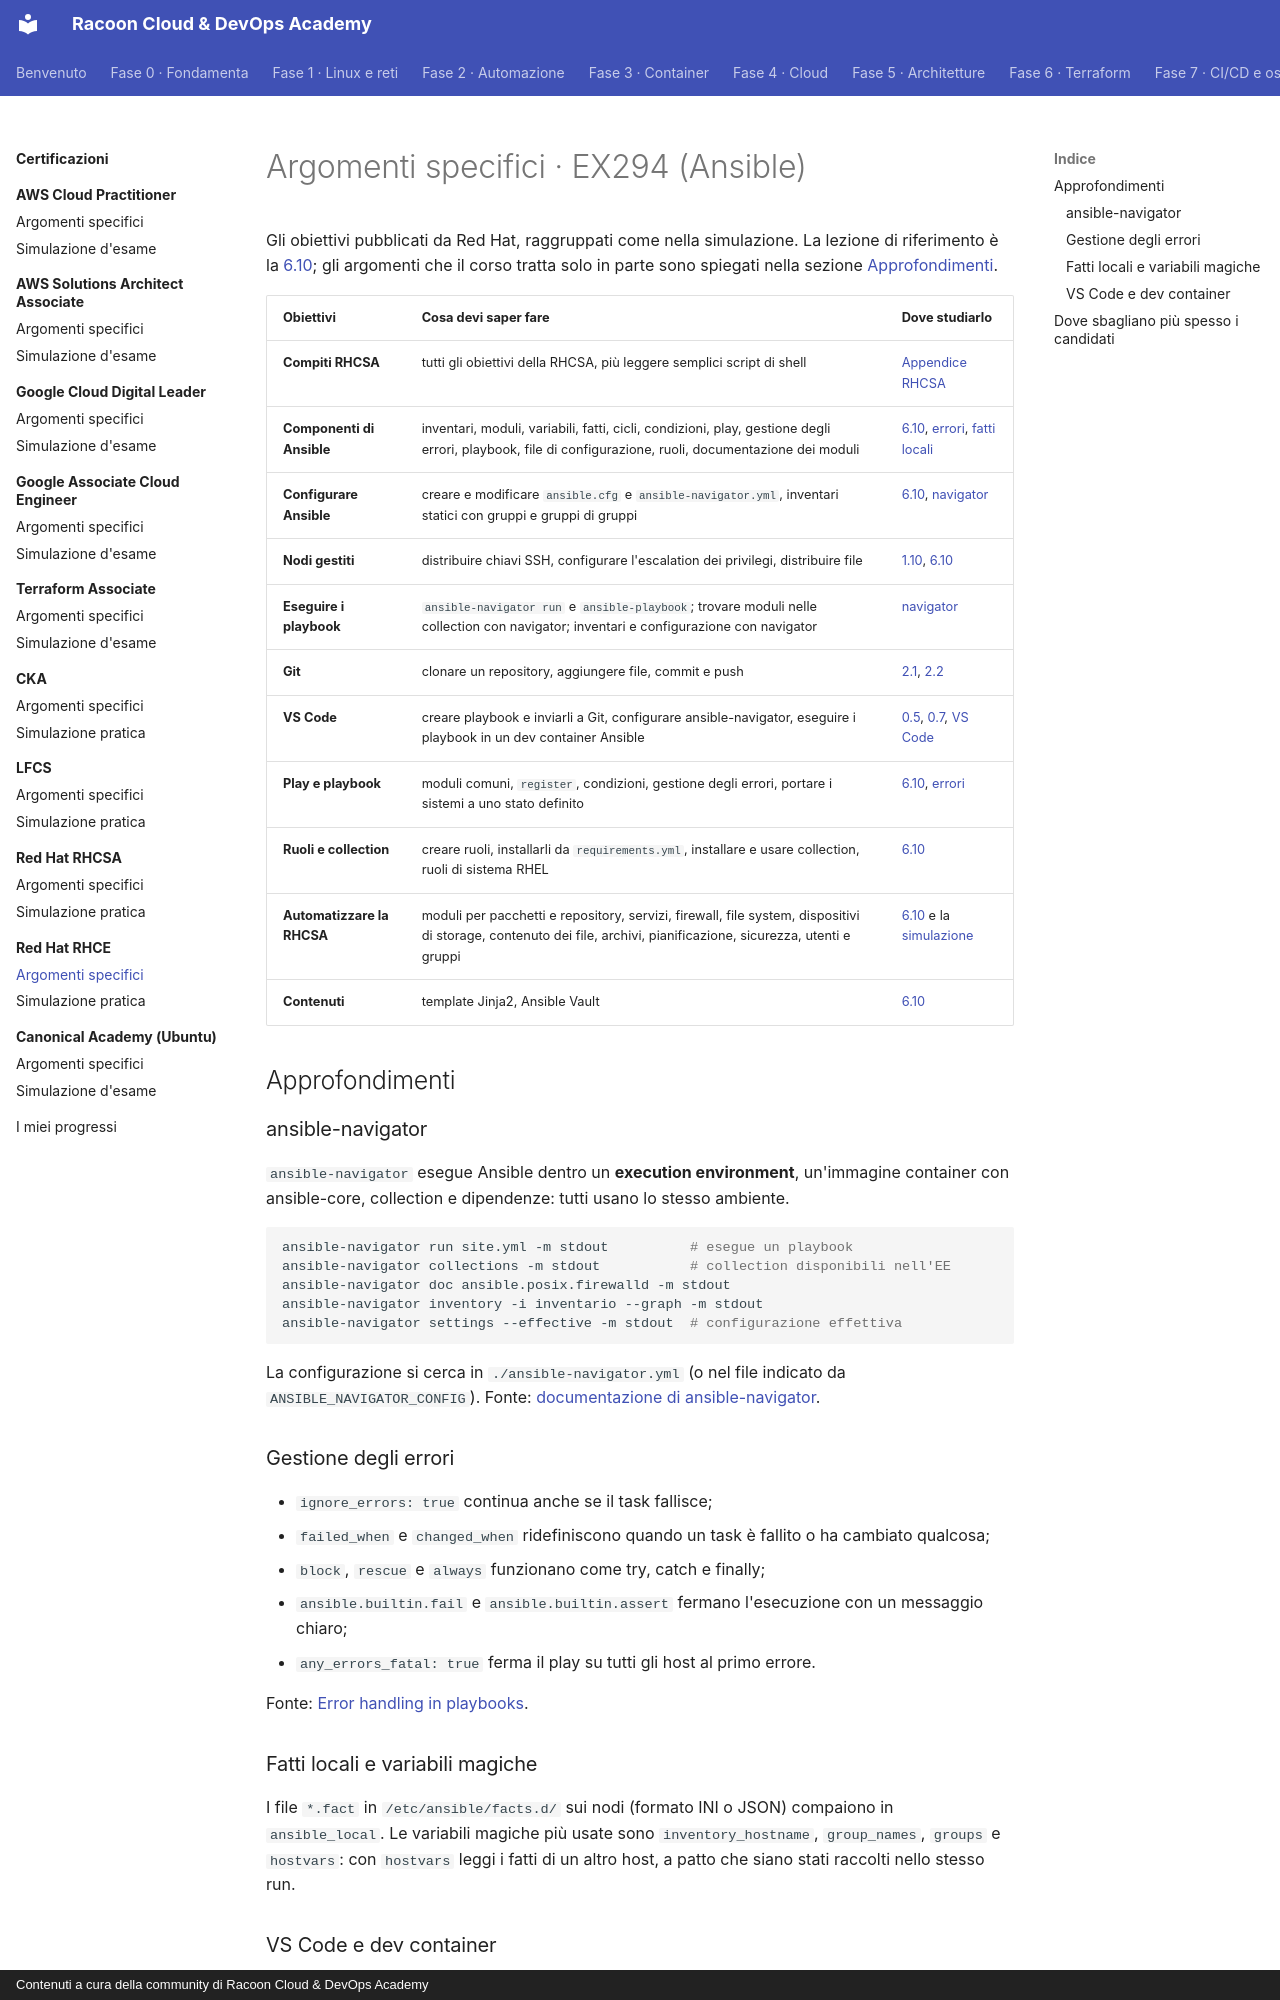

repository: imredracoon/racoon-cloud-devops-academy · page: appendici/rhce/argomenti/index.html · generator: mkdocs · copyright: Contenuti a cura della community di Racoon Cloud & DevOps Academy

# Argomenti specifici · EX294 (Ansible)

Gli obiettivi pubblicati da Red Hat, raggruppati come nella simulazione. La lezione di riferimento è la
[6.10](../../fase-6/10-ansible.md); gli argomenti che il corso tratta solo in parte sono spiegati nella sezione
[Approfondimenti](#approfondimenti).

| Obiettivi | Cosa devi saper fare | Dove studiarlo |
|---|---|---|
| **Compiti RHCSA** | tutti gli obiettivi della RHCSA, più leggere semplici script di shell | [Appendice RHCSA](../rhcsa/argomenti.md) |
| **Componenti di Ansible** | inventari, moduli, variabili, fatti, cicli, condizioni, play, gestione degli errori, playbook, file di configurazione, ruoli, documentazione dei moduli | [6.10](../../fase-6/10-ansible.md), [errori](#gestione-degli-errori), [fatti locali](#fatti-locali-e-variabili-magiche) |
| **Configurare Ansible** | creare e modificare `ansible.cfg` e `ansible-navigator.yml`, inventari statici con gruppi e gruppi di gruppi | [6.10](../../fase-6/10-ansible.md), [navigator](#ansible-navigator) |
| **Nodi gestiti** | distribuire chiavi SSH, configurare l'escalation dei privilegi, distribuire file | [1.10](../../fase-1/10-ssh.md), [6.10](../../fase-6/10-ansible.md) |
| **Eseguire i playbook** | `ansible-navigator run` e `ansible-playbook`; trovare moduli nelle collection con navigator; inventari e configurazione con navigator | [navigator](#ansible-navigator) |
| **Git** | clonare un repository, aggiungere file, commit e push | [2.1](../../fase-2/01-git-base.md), [2.2](../../fase-2/02-git-collaborazione.md) |
| **VS Code** | creare playbook e inviarli a Git, configurare ansible-navigator, eseguire i playbook in un dev container Ansible | [0.5](../../fase-0/05-editor-markdown.md), [0.7](../../fase-0/07-laboratorio.md), [VS Code](#vs-code-e-dev-container) |
| **Play e playbook** | moduli comuni, `register`, condizioni, gestione degli errori, portare i sistemi a uno stato definito | [6.10](../../fase-6/10-ansible.md), [errori](#gestione-degli-errori) |
| **Ruoli e collection** | creare ruoli, installarli da `requirements.yml`, installare e usare collection, ruoli di sistema RHEL | [6.10](../../fase-6/10-ansible.md) |
| **Automatizzare la RHCSA** | moduli per pacchetti e repository, servizi, firewall, file system, dispositivi di storage, contenuto dei file, archivi, pianificazione, sicurezza, utenti e gruppi | [6.10](../../fase-6/10-ansible.md) e la [simulazione](simulazione.md) |
| **Contenuti** | template Jinja2, Ansible Vault | [6.10](../../fase-6/10-ansible.md) |

## Approfondimenti

### ansible-navigator

`ansible-navigator` esegue Ansible dentro un **execution environment**, un'immagine container con ansible-core,
collection e dipendenze: tutti usano lo stesso ambiente.

```bash
ansible-navigator run site.yml -m stdout          # esegue un playbook
ansible-navigator collections -m stdout           # collection disponibili nell'EE
ansible-navigator doc ansible.posix.firewalld -m stdout
ansible-navigator inventory -i inventario --graph -m stdout
ansible-navigator settings --effective -m stdout  # configurazione effettiva
```

La configurazione si cerca in `./ansible-navigator.yml` (o nel file indicato da `ANSIBLE_NAVIGATOR_CONFIG`).
Fonte: [documentazione di ansible-navigator](https://ansible.readthedocs.io/projects/navigator/).

### Gestione degli errori

- `ignore_errors: true` continua anche se il task fallisce;
- `failed_when` e `changed_when` ridefiniscono quando un task è fallito o ha cambiato qualcosa;
- `block`, `rescue` e `always` funzionano come try, catch e finally;
- `ansible.builtin.fail` e `ansible.builtin.assert` fermano l'esecuzione con un messaggio chiaro;
- `any_errors_fatal: true` ferma il play su tutti gli host al primo errore.

Fonte: [Error handling in playbooks](https://docs.ansible.com/ansible/latest/playbook_guide/playbooks_error_handling.html).
